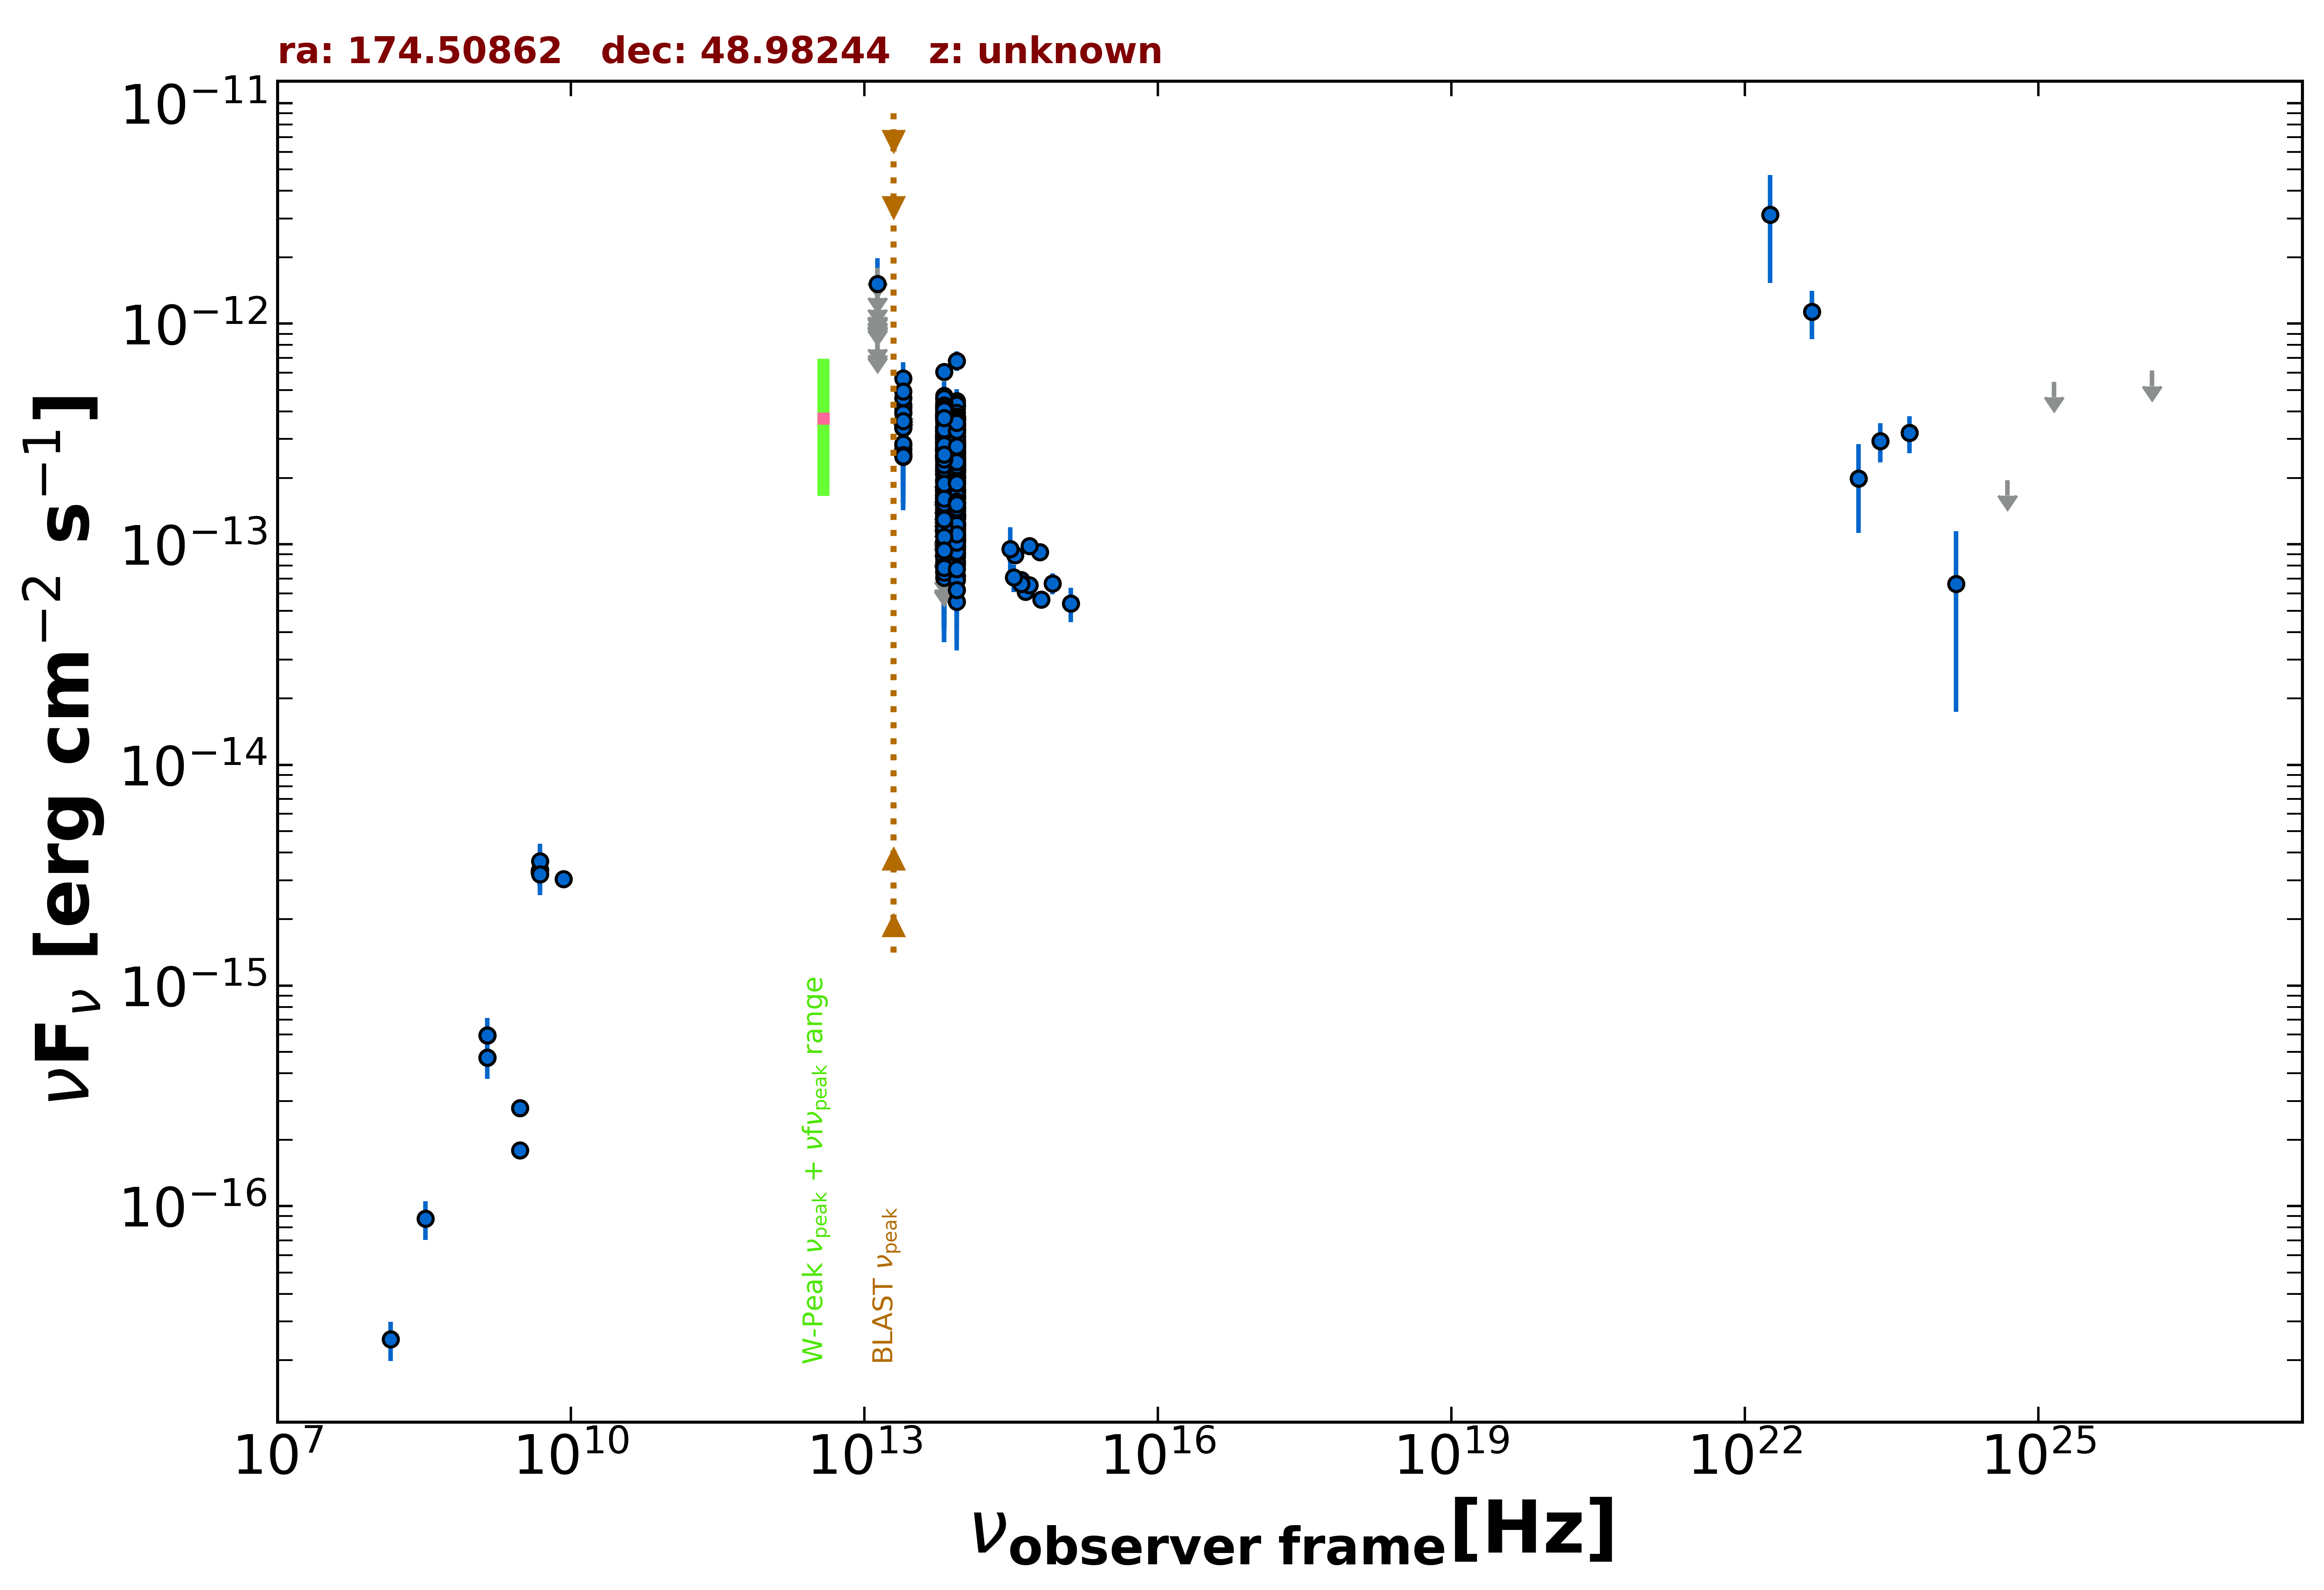

Values plotted in this chart, from the file beside it:
freq., flux, err_flux, MJD_start, MJD_end, flag, catalog, reference
1.400e+09, 4.718e-16, 1.900e-18, 55000, 55000, , FIRST, White et al. 1997  ApJ  475 479
1.400e+09, 5.950e-16, 1.820e-17, 55000, 55000, , NVSS, Condon et al. 1998  AJ  115  1693
3.000e+09, 2.785e-16, 7.650e-18, 55000, 55000, , VLASSQL, Gordon et al. 2021  ApJS  255  30
3.000e+09, 1.790e-16, 5.250e-18, 55000, 55000, , VLASSQL, Gordon et al. 2021  ApJS  255  30
8.400e+09, 3.032e-15, 0.000e+00, 55000, 55000, , CRATES, Healey et al. 2007  ApJS  171  61
4.800e+09, 3.312e-15, 3.360e-16, 55000, 55000, , GB6, Gregory et al. 1996  ApJS  103  427
4.800e+09, 3.264e-15, 4.320e-16, 55000, 55000, , GB87, Gregory et al. 1992  VizieR  VIII/14/j20…
8.817e+13, 1.762e-13, 2.000e-15, 55000, 55000, , UNWISE, Schlafly et al. 2019  ApJS  240  30
6.517e+13, 1.744e-13, 3.050e-15, 55000, 55000, , UNWISE, Schlafly et al. 2019  ApJS  240  30
8.817e+13, 2.821e-13, 8.350e-15, 55000, 55000, , WISE, Wright et al. 2010  AJ  140  1868
6.517e+13, 3.038e-13, 1.010e-14, 55000, 55000, , WISE, Wright et al. 2010  AJ  140  1868
2.498e+13, 3.366e-13, 2.700e-14, 55000, 55000, , WISE, Wright et al. 2010  AJ  140  1868
1.363e+13, 5.355e-13, 1.234e-13, 55000, 55000, , WISE, Wright et al. 2010  AJ  140  1868
8.817e+13, 1.166e-13, 2.226e-14, 57156, 57156, , NEOWISE, Mainzer et al. 2014  ApJ  792  30
6.517e+13, 1.964e-13, 3.825e-14, 57156, 57156, , NEOWISE, Mainzer et al. 2014  ApJ  792  30
8.817e+13, 1.355e-13, 2.295e-14, 57156, 57156, , NEOWISE, Mainzer et al. 2014  ApJ  792  30
6.517e+13, 1.931e-13, 3.360e-14, 57156, 57156, , NEOWISE, Mainzer et al. 2014  ApJ  792  30
8.817e+13, 1.774e-13, 2.605e-14, 57156, 57156, , NEOWISE, Mainzer et al. 2014  ApJ  792  30
6.517e+13, 1.303e-13, 3.465e-14, 57156, 57156, , NEOWISE, Mainzer et al. 2014  ApJ  792  30
8.817e+13, 1.349e-13, 1.995e-14, 57156, 57156, , NEOWISE, Mainzer et al. 2014  ApJ  792  30
6.517e+13, 1.589e-13, 3.330e-14, 57156, 57156, , NEOWISE, Mainzer et al. 2014  ApJ  792  30
8.817e+13, 2.007e-13, 2.375e-14, 57156, 57156, , NEOWISE, Mainzer et al. 2014  ApJ  792  30
6.517e+13, 1.150e-13, 3.974e-14, 57156, 57156, , NEOWISE, Mainzer et al. 2014  ApJ  792  30
8.817e+13, 1.517e-13, 2.215e-14, 57156, 57156, , NEOWISE, Mainzer et al. 2014  ApJ  792  30
6.517e+13, 1.527e-13, 3.155e-14, 57156, 57156, , NEOWISE, Mainzer et al. 2014  ApJ  792  30
8.817e+13, 1.545e-13, 2.055e-14, 57156, 57156, , NEOWISE, Mainzer et al. 2014  ApJ  792  30
6.517e+13, 7.890e-14, 3.292e-14, 57156, 57156, , NEOWISE, Mainzer et al. 2014  ApJ  792  30
8.817e+13, 1.500e-13, 2.360e-14, 57157, 57157, , NEOWISE, Mainzer et al. 2014  ApJ  792  30
6.517e+13, 1.736e-13, 4.380e-14, 57157, 57157, , NEOWISE, Mainzer et al. 2014  ApJ  792  30
8.817e+13, 1.697e-13, 2.210e-14, 57157, 57157, , NEOWISE, Mainzer et al. 2014  ApJ  792  30
6.517e+13, 1.985e-13, 3.620e-14, 57157, 57157, , NEOWISE, Mainzer et al. 2014  ApJ  792  30
8.817e+13, 1.639e-13, 2.145e-14, 57156, 57156, , NEOWISE, Mainzer et al. 2014  ApJ  792  30
6.517e+13, 1.734e-13, 3.070e-14, 57156, 57156, , NEOWISE, Mainzer et al. 2014  ApJ  792  30
8.817e+13, 1.035e-13, 2.957e-14, 57156, 57156, , NEOWISE, Mainzer et al. 2014  ApJ  792  30
6.517e+13, 1.039e-13, 4.513e-14, 57156, 57156, , NEOWISE, Mainzer et al. 2014  ApJ  792  30
8.817e+13, 1.379e-13, 2.670e-14, 57156, 57156, , NEOWISE, Mainzer et al. 2014  ApJ  792  30
6.517e+13, 1.170e-13, 3.489e-14, 57156, 57156, , NEOWISE, Mainzer et al. 2014  ApJ  792  30
8.817e+13, 1.636e-13, 2.145e-14, 57157, 57157, , NEOWISE, Mainzer et al. 2014  ApJ  792  30
6.517e+13, 1.648e-13, 3.285e-14, 57157, 57157, , NEOWISE, Mainzer et al. 2014  ApJ  792  30
8.817e+13, 2.018e-13, 2.310e-14, 57156, 57156, , NEOWISE, Mainzer et al. 2014  ApJ  792  30
6.517e+13, 1.402e-13, 3.335e-14, 57156, 57156, , NEOWISE, Mainzer et al. 2014  ApJ  792  30
8.817e+13, 1.471e-13, 2.465e-14, 57156, 57156, , NEOWISE, Mainzer et al. 2014  ApJ  792  30
6.517e+13, 1.548e-13, 5.425e-14, 57156, 57156, , NEOWISE, Mainzer et al. 2014  ApJ  792  30
8.817e+13, 2.297e-13, 2.180e-14, 57157, 57157, , NEOWISE, Mainzer et al. 2014  ApJ  792  30
6.517e+13, 1.537e-13, 3.540e-14, 57157, 57157, , NEOWISE, Mainzer et al. 2014  ApJ  792  30
8.817e+13, 1.558e-13, 2.580e-14, 57156, 57156, , NEOWISE, Mainzer et al. 2014  ApJ  792  30
6.517e+13, 1.441e-13, 3.050e-14, 57156, 57156, , NEOWISE, Mainzer et al. 2014  ApJ  792  30
8.817e+13, 2.018e-13, 2.800e-14, 57156, 57156, , NEOWISE, Mainzer et al. 2014  ApJ  792  30
6.517e+13, 1.560e-13, 3.315e-14, 57156, 57156, , NEOWISE, Mainzer et al. 2014  ApJ  792  30
8.817e+13, 2.099e-13, 2.230e-14, 57350, 57350, , NEOWISE, Mainzer et al. 2014  ApJ  792  30
6.517e+13, 1.799e-13, 3.535e-14, 57350, 57350, , NEOWISE, Mainzer et al. 2014  ApJ  792  30
8.817e+13, 2.034e-13, 2.235e-14, 57350, 57350, , NEOWISE, Mainzer et al. 2014  ApJ  792  30
6.517e+13, 1.534e-13, 3.245e-14, 57350, 57350, , NEOWISE, Mainzer et al. 2014  ApJ  792  30
8.817e+13, 2.074e-13, 2.185e-14, 57350, 57350, , NEOWISE, Mainzer et al. 2014  ApJ  792  30
6.517e+13, 1.766e-13, 6.445e-14, 57350, 57350, , NEOWISE, Mainzer et al. 2014  ApJ  792  30
8.817e+13, 9.675e-14, 2.829e-14, 56988, 56988, , NEOWISE, Mainzer et al. 2014  ApJ  792  30
6.517e+13, 8.812e-14, 3.953e-14, 56988, 56988, , NEOWISE, Mainzer et al. 2014  ApJ  792  30
8.817e+13, 1.243e-13, 1.955e-14, 56988, 56988, , NEOWISE, Mainzer et al. 2014  ApJ  792  30
6.517e+13, 1.496e-13, 4.090e-14, 56988, 56988, , NEOWISE, Mainzer et al. 2014  ApJ  792  30
8.817e+13, 7.192e-14, 3.535e-14, 56988, 56988, , NEOWISE, Mainzer et al. 2014  ApJ  792  30
... 606 more rows
